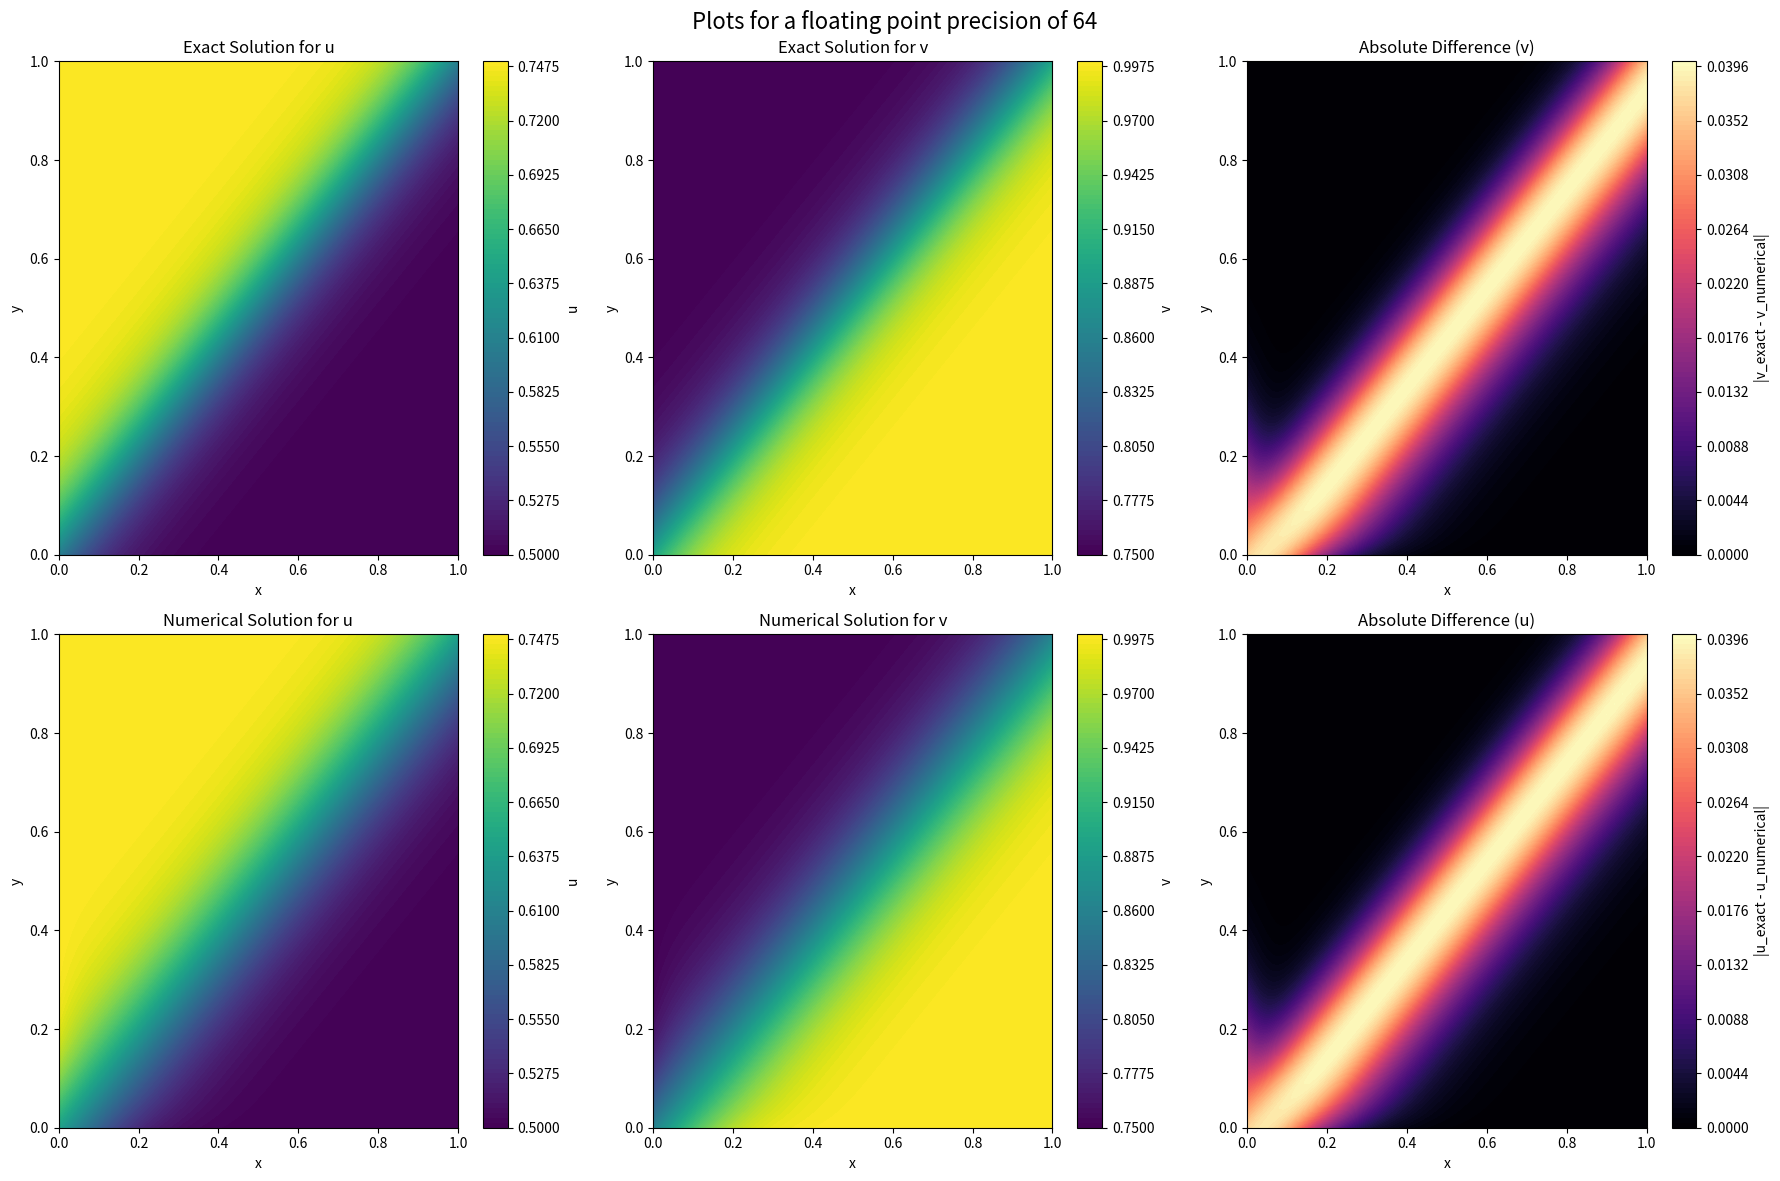
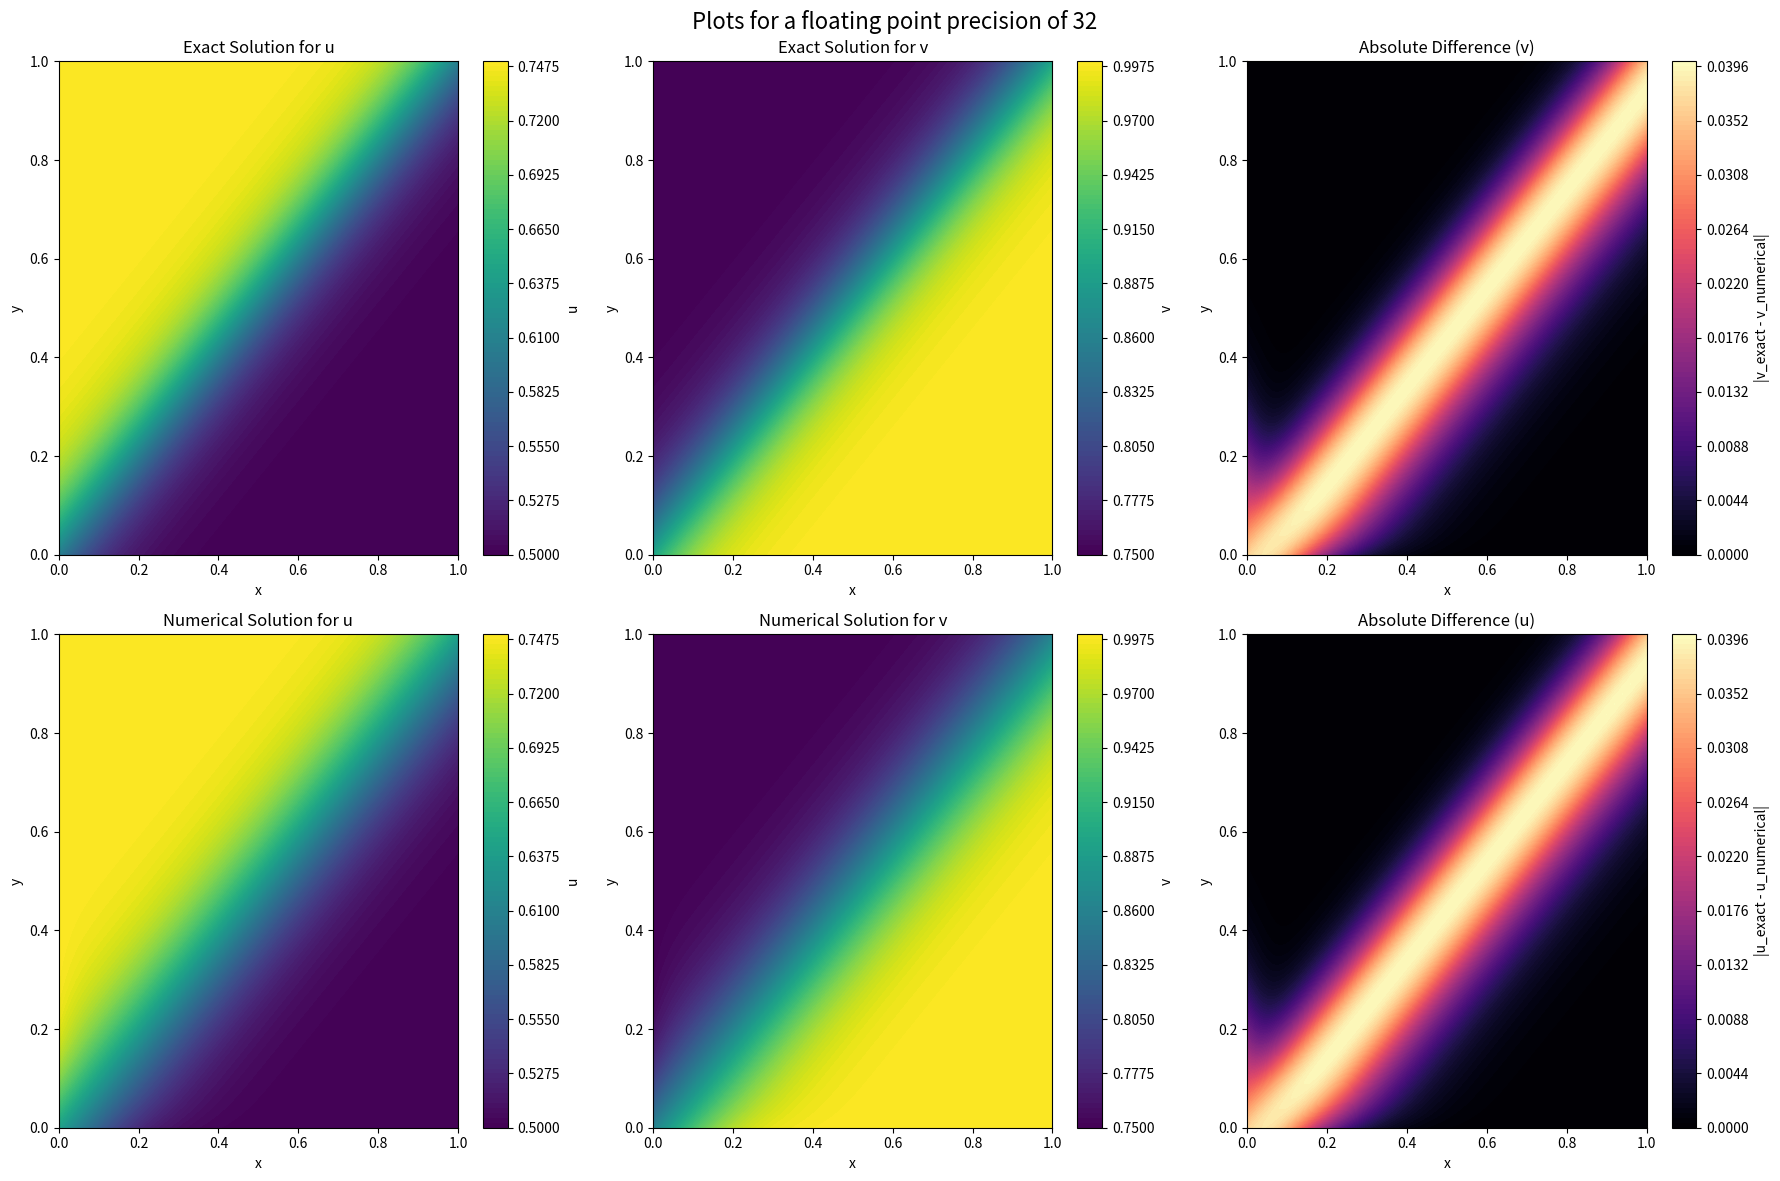
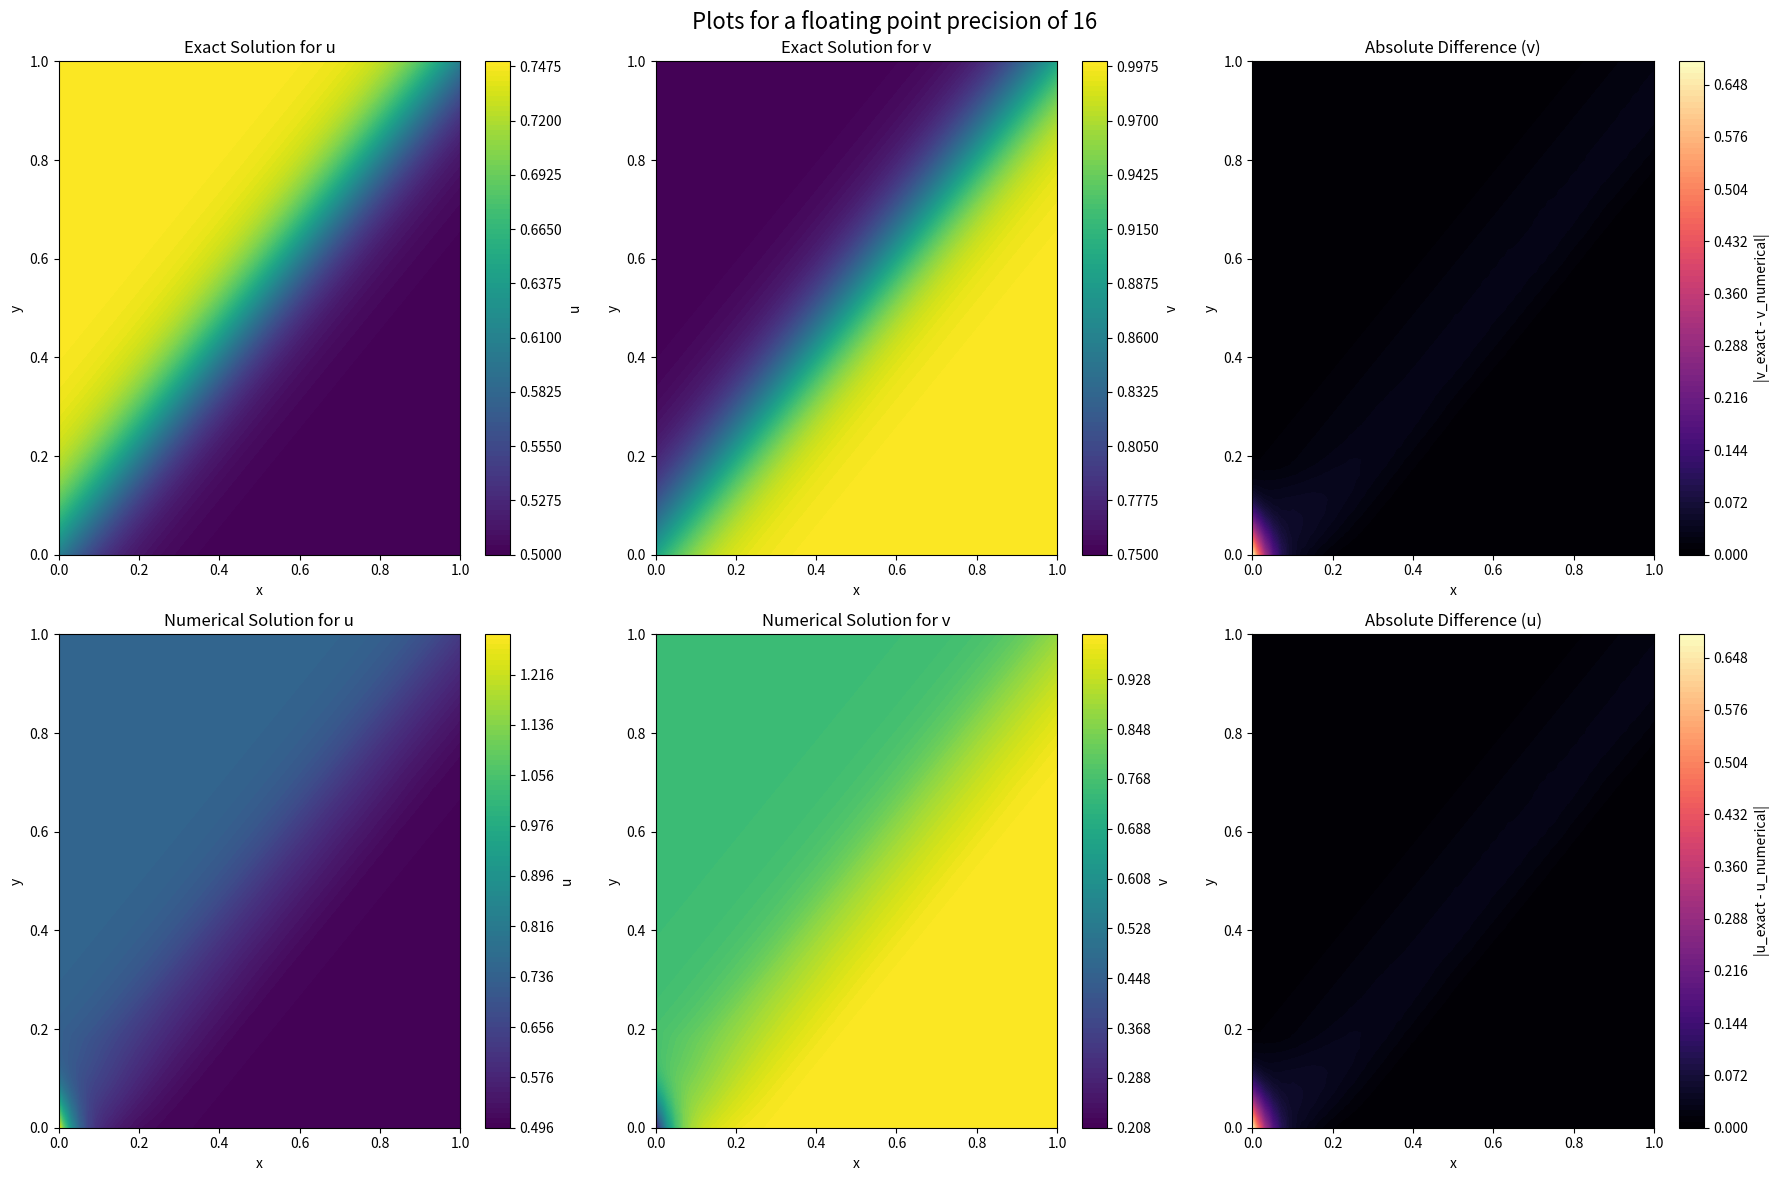

Write the Python code that produced these figures, in order.
import numpy as np
import matplotlib.pyplot as plt
#from time import time

# Parameters
Re = 100.0
Lx, Ly = 1.0, 1.0
nx, ny = 100, 100
dx, dy = Lx / (nx - 1), Ly / (ny - 1)
dt = 0.001
T_final = 0.1

# Grid
x = np.linspace(0, Lx, nx)
y = np.linspace(0, Ly, ny)
X, Y = np.meshgrid(x, y)

def testing_fp_precision(precision):
    fp_ = {np.float64: 64, np.float32: 32, np.float16: 16}.get(precision)

    from time import time
    def exact_solution(xg, yg, t):
        u = np.float64(3/4 - 1./(4 * (1 + np.exp((-4 * xg + 4 * yg - t) * Re / 32))))
        v = np.float64(3/4 + 1./(4 * (1 + np.exp((-4 * xg + 4 * yg - t) * Re / 32))))
        return u, v

    # Initialize u and v arrays using the exact solution
    u_numerical, v_numerical = precision(exact_solution(X, Y, 0))

    # Temporary arrays to hold new time step calculations
    u_next = np.zeros_like(u_numerical)
    v_next = np.zeros_like(v_numerical)

    # Arrays to store derivatives from the previous time step
    prev_dudt = np.zeros_like(u_numerical)
    prev_dvdt = np.zeros_like(v_numerical)

    # Time integration loop for numerical solution
    t0 = time()

    for t in np.arange(dt, T_final + dt, dt):
        # Compute gradients
        dudx, dudy = precision(np.gradient(u_numerical, dx, dy))
        dvdx, dvdy = precision(np.gradient(v_numerical, dx, dy))
        d2udx2, _ = precision(np.gradient(dudx, dx))
        _, d2udy2 = precision(np.gradient(dudy, dy))
        d2vdx2, _ = precision(np.gradient(dvdx, dx))
        _, d2vdy2 = precision(np.gradient(dvdy, dy))
        # Update derivatives
        dudt = precision(-(u_numerical * dudx + v_numerical * dudy) + (d2udx2 + d2udy2) / Re)
        dvdt = precision(-(u_numerical * dvdx + v_numerical * dvdy) + (d2vdx2 + d2vdy2) / Re)

        # Adams-Bashforth 2nd Order for t > dt
        if t > dt:
            u_next = precision(u_numerical + dt * (1.5 * dudt - 0.5 * prev_dudt))
            v_next = precision(v_numerical + dt * (1.5 * dvdt - 0.5 * prev_dvdt))
        else:  # Euler method for the first step
            u_next = precision(u_numerical + dt * dudt)
            v_next = precision(v_numerical + dt * dvdt)

        # Update previous time step derivatives
        prev_dudt, prev_dvdt = dudt, dvdt

        # Swap arrays for the next step
        u_numerical, u_next = u_next, u_numerical
        v_numerical, v_next = v_next, v_numerical

        # Optional: Compute exact solution for visualization or error analysis
        if t == T_final:
            u_exact, v_exact = exact_solution(X, Y, t)

    # Time taken
    print(f"Time taken: {time() - t0:.2f} seconds")

    def compute_error(u_exact, v_exact, u_numerical, v_numerical):
        error_u = np.abs(u_exact - u_numerical)
        error_v = np.abs(v_exact - v_numerical)
        
        max_error_u = np.max(error_u)
        mean_error_u = np.mean(error_u)
        rmse_u = np.sqrt(np.mean(error_u**2))
        
        max_error_v = np.max(error_v)
        mean_error_v = np.mean(error_v)
        rmse_v = np.sqrt(np.mean(error_v**2))
        
        return (max_error_u, mean_error_u, rmse_u, max_error_v, mean_error_v, rmse_v)

    max_error_u, mean_error_u,rsme_u, max_error_v, mean_error_v, rsme_v = compute_error(u_exact, v_exact, u_numerical, v_numerical)
    print("For a fp precision " + str(fp_) + "max error in u is = " + str(max_error_u))
    print("For a fp precision " + str(fp_) + "mean error in u is = " + str(mean_error_u))
    print("For a fp precision " + str(fp_) + "root mean squared error in u is = " + str(rsme_u))

    print("For a fp precision " + str(fp_) + "max error in v is = " + str(max_error_v))
    print("For a fp precision " + str(fp_) + "mean error in v is = " + str(mean_error_v))
    print("For a fp precision " + str(fp_) + "root mean squared error in v is = " + str(rsme_v))


    # Plotting
    fig, axs = plt.subplots(2, 3, figsize=(18, 12))
    
    fig.suptitle('Plots for a floating point precision of ' + str(fp_) , fontsize=16)

    # Plot exact u
    cf1 = axs[0, 0].contourf(X, Y, u_exact,levels= 100, cmap='viridis')
    plt.colorbar(cf1, ax=axs[0, 0], orientation='vertical', label='u')
    axs[0, 0].set_title('Exact Solution for u')
    axs[0, 0].set_xlabel('x')
    axs[0, 0].set_ylabel('y')

    # Plot exact v
    cf2 = axs[0, 1].contourf(X, Y, v_exact,levels= 100, cmap='viridis')
    plt.colorbar(cf2, ax=axs[0, 1], orientation='vertical', label='v')
    axs[0, 1].set_title('Exact Solution for v')
    axs[0, 1].set_xlabel('x')
    axs[0, 1].set_ylabel('y')

    # Plot numerical u
    cf3 = axs[1, 0].contourf(X, Y, u_numerical,levels= 100, cmap='viridis')
    plt.colorbar(cf3, ax=axs[1, 0], orientation='vertical', label='u')
    axs[1, 0].set_title('Numerical Solution for u')
    axs[1, 0].set_xlabel('x')
    axs[1, 0].set_ylabel('y')

    # Plot numerical v
    cf4 = axs[1, 1].contourf(X, Y, v_numerical,levels= 100, cmap='viridis')
    plt.colorbar(cf4, ax=axs[1, 1], orientation='vertical', label='v')
    axs[1, 1].set_title('Numerical Solution for v')
    axs[1, 1].set_xlabel('x')
    axs[1, 1].set_ylabel('y')

    # Plot difference between exact and numerical u
    diff_u = np.abs(u_exact - u_numerical)
    cf5 = axs[1, 2].contourf(X, Y, diff_u,levels= 100, cmap='magma')
    plt.colorbar(cf5, ax=axs[1, 2], orientation='vertical', label='|u_exact - u_numerical|')
    axs[1, 2].set_title('Absolute Difference (u)')
    axs[1, 2].set_xlabel('x')
    axs[1, 2].set_ylabel('y')

    # Plot difference between exact and numerical v
    diff_v = np.abs(v_exact - v_numerical)
    cf6 = axs[0, 2].contourf(X, Y, diff_v,levels= 100, cmap='magma')
    plt.colorbar(cf6, ax=axs[0, 2], orientation='vertical', label='|v_exact - v_numerical|')
    axs[0, 2].set_title('Absolute Difference (v)')
    axs[0, 2].set_xlabel('x')
    axs[0, 2].set_ylabel('y')

    plt.tight_layout()
    plt.show()

for fp in [np.float64, np.float32, np.float16]:
    testing_fp_precision(fp)
